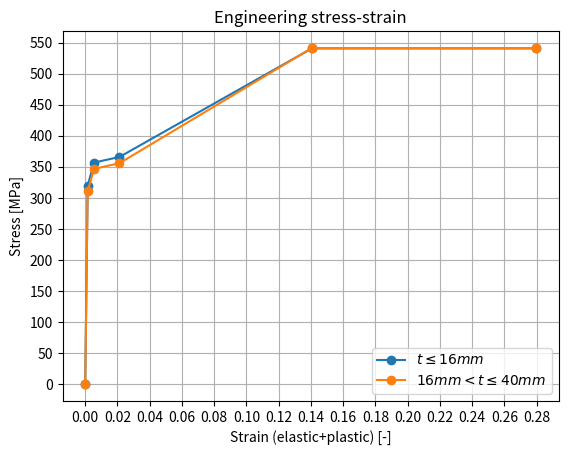

Write Python code to recreate this figure.
import matplotlib.pyplot as plt

import numpy as np

if __name__ == "__main__":

    
    E = 210.0e3   

    sig_16mm = [
        0,
        320,
        357,
        366,
        541,
        541,
        ]

    eps_16mm = [
     0,
     sig_16mm[1]/E,
     sig_16mm[1]/E + 0.004,
     sig_16mm[1]/E + 0.0197,
     sig_16mm[1]/E + 0.1391,
     sig_16mm[1]/E + 0.1391*2
     ]    

    sig_40mm = [
        0,
        311,
        346.9,
        355.9,
        541.6,
        541.6,
        ]

    eps_40mm = [
     0,
     sig_16mm[1]/E,
     sig_16mm[1]/E + 0.004,
     sig_16mm[1]/E + 0.0197,
     sig_16mm[1]/E + 0.1391,
     sig_16mm[1]/E + 0.1391*2
     ]   
    
    plt.figure()
    
    plt.plot(eps_16mm, sig_16mm, marker="o", label="$t\leq16mm$")
    plt.plot(eps_40mm, sig_40mm, marker="o", label="$16mm<t\leq40mm$")
    
    plt.grid()
    plt.title("Engineering stress-strain")
    plt.xlabel("Strain (elastic+plastic) [-]")
    plt.ylabel("Stress [MPa]")
    plt.xticks(np.arange(0.0, 0.28, 0.02))
    plt.yticks(np.arange(0.0, 600, 50.0))
    
    plt.legend()
    plt.show()
    
    
    print("Values to implement in material definition for 16mm thickness S355:")
    print("strain \t stress")
    for strain, stress in zip(eps_16mm, sig_16mm):
        print(f"{strain:.4f} \t {stress}")

    print("Values to implement in material definition for 16-40 mm thickness S355:")
    print("strain \t stress")
    for strain, stress in zip(eps_40mm, sig_40mm):
        print(f"{strain:.4f} \t {stress}")
        
    